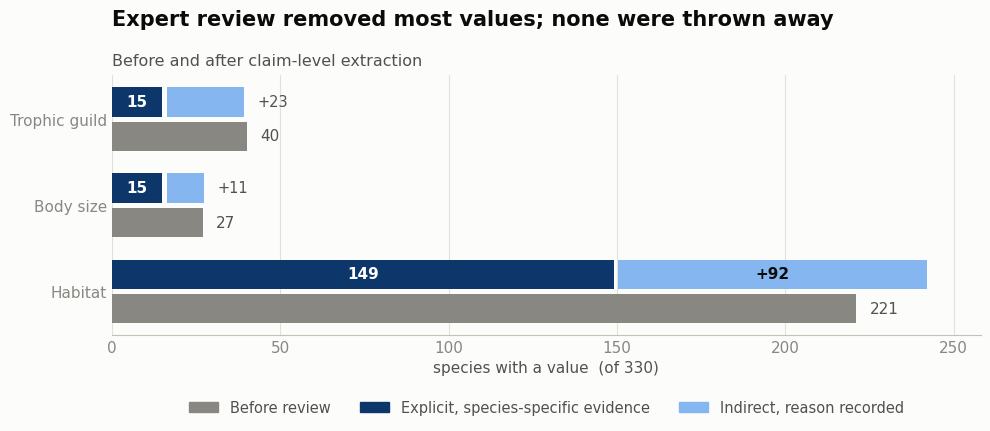

Recreate this plot in Python. (Note: this script raises an exception after producing the figure.)
"""Two slide figures for the TDWG talk. Palette: validated blue ordinal ramp + muted neutral."""
import matplotlib
matplotlib.use("Agg")
import matplotlib.pyplot as plt
from matplotlib.patches import Patch

SURFACE="#fcfcfb"; INK="#0b0b0b"; SEC="#52514e"; MUTED="#898781"; GRID="#e1e0d9"
EXPLICIT="#0d366b"; INDIRECT="#2a78d6"; LIGHT="#86b6ef"; NEUTRAL="#898781"
plt.rcParams.update({"font.family":"DejaVu Sans","figure.facecolor":SURFACE,"axes.facecolor":SURFACE})

def style(ax):
    for s in ("top","right","left"): ax.spines[s].set_visible(False)
    ax.spines["bottom"].set_color("#c3c2b7")
    ax.tick_params(colors=MUTED, labelsize=11, length=0)
    ax.xaxis.grid(True, color=GRID, lw=0.8); ax.set_axisbelow(True)

GAP = 1.2   # ~2px surface gap between stacked segments

# ---------------------------------------------------------------- Figure 2
traits = ["Trophic guild", "Body size", "Habitat"]
v2      = [40, 27, 221]
explicit= [15, 15, 149]
indirect= [23, 11, 92]

fig, ax = plt.subplots(figsize=(10, 4.6), dpi=200)
y = range(len(traits)); h = 0.34
for i in y:
    ax.barh(i + h/2 + 0.03, v2[i], height=h, color=NEUTRAL)
    ax.text(v2[i] + 4, i + h/2 + 0.03, str(v2[i]), va="center", fontsize=11, color=SEC)
    ax.barh(i - h/2 - 0.03, explicit[i], height=h, color=EXPLICIT)
    ax.barh(i - h/2 - 0.03, indirect[i], height=h, left=explicit[i] + GAP, color=LIGHT)
    ax.text(explicit[i]/2, i - h/2 - 0.03, str(explicit[i]), va="center", ha="center",
            fontsize=11, color="white", weight="bold")
    xi = explicit[i] + GAP + indirect[i]
    if indirect[i] >= 40:
        ax.text(explicit[i] + GAP + indirect[i]/2, i - h/2 - 0.03, f"+{indirect[i]}",
                va="center", ha="center", fontsize=11, color=INK, weight="bold")
    else:
        ax.text(xi + 4, i - h/2 - 0.03, f"+{indirect[i]}", va="center",
                fontsize=10.5, color=SEC)
ax.set_yticks(list(y)); ax.set_yticklabels(traits, fontsize=12, color=INK)
ax.invert_yaxis()
ax.set_xlim(0, 258); ax.set_xlabel("species with a value  (of 330)", fontsize=11, color=SEC)
style(ax)
ax.set_title("Expert review removed most values; none were thrown away",
             fontsize=15, color=INK, weight="bold", loc="left", pad=36)
ax.text(0, 1.04, "Before and after claim-level extraction",
        transform=ax.transAxes, fontsize=11.5, color=SEC)
ax.legend(handles=[Patch(color=NEUTRAL, label="Before review"),
                   Patch(color=EXPLICIT, label="Explicit, species-specific evidence"),
                   Patch(color=LIGHT,   label="Indirect, reason recorded")],
          loc="upper center", bbox_to_anchor=(0.5, -0.20), ncol=3,
          frameon=False, fontsize=10.5, labelcolor=SEC)
fig.tight_layout()
fig.savefig("/home/egaillac/collembola-trait-mining/results/figures/fig_before_after.png",
            facecolor=SURFACE, bbox_inches="tight")
print("wrote fig_before_after.png")

# ---------------------------------------------------------------- Figure 3
seg_labels = ["Explicit statement", "Indirect evidence",
              "Species named, trait not described", "No literature found"]
colors     = [EXPLICIT, INDIRECT, LIGHT, NEUTRAL]
data = {"Trophic guild": [15, 20, 255, 40],
        "Body size":     [15, 11, 264, 40],
        "Habitat":       [149, 63, 78, 40]}

fig, ax = plt.subplots(figsize=(10, 4.3), dpi=200)
names = list(data)
for i, t in enumerate(names):
    left = 0
    for v, c in zip(data[t], colors):
        ax.barh(i, v, left=left, height=0.5, color=c)
        if v >= 38:
            ax.text(left + v/2, i, str(v), va="center", ha="center", fontsize=11,
                    color="white" if c in (EXPLICIT, INDIRECT, NEUTRAL) else INK,
                    weight="bold")
        left += v + GAP
ax.set_yticks(range(len(names))); ax.set_yticklabels(names, fontsize=12, color=INK)
ax.set_xlim(0, 340); ax.set_xlabel("Collembola species", fontsize=11, color=SEC)
style(ax); ax.invert_yaxis()
ax.set_title("The limit is the literature, not the method",
             fontsize=15, color=INK, weight="bold", loc="left", pad=36)
ax.text(0, 1.04, "Most species are named in the literature without their traits being described",
        transform=ax.transAxes, fontsize=11.5, color=SEC)
ax.legend(handles=[Patch(color=c, label=l) for c, l in zip(colors, seg_labels)],
          loc="upper center", bbox_to_anchor=(0.5, -0.18), ncol=2,
          frameon=False, fontsize=10.5, labelcolor=SEC)
fig.tight_layout()
fig.savefig("/home/egaillac/collembola-trait-mining/results/figures/fig_evidence_coverage.png",
            facecolor=SURFACE, bbox_inches="tight")
print("wrote fig_evidence_coverage.png")
